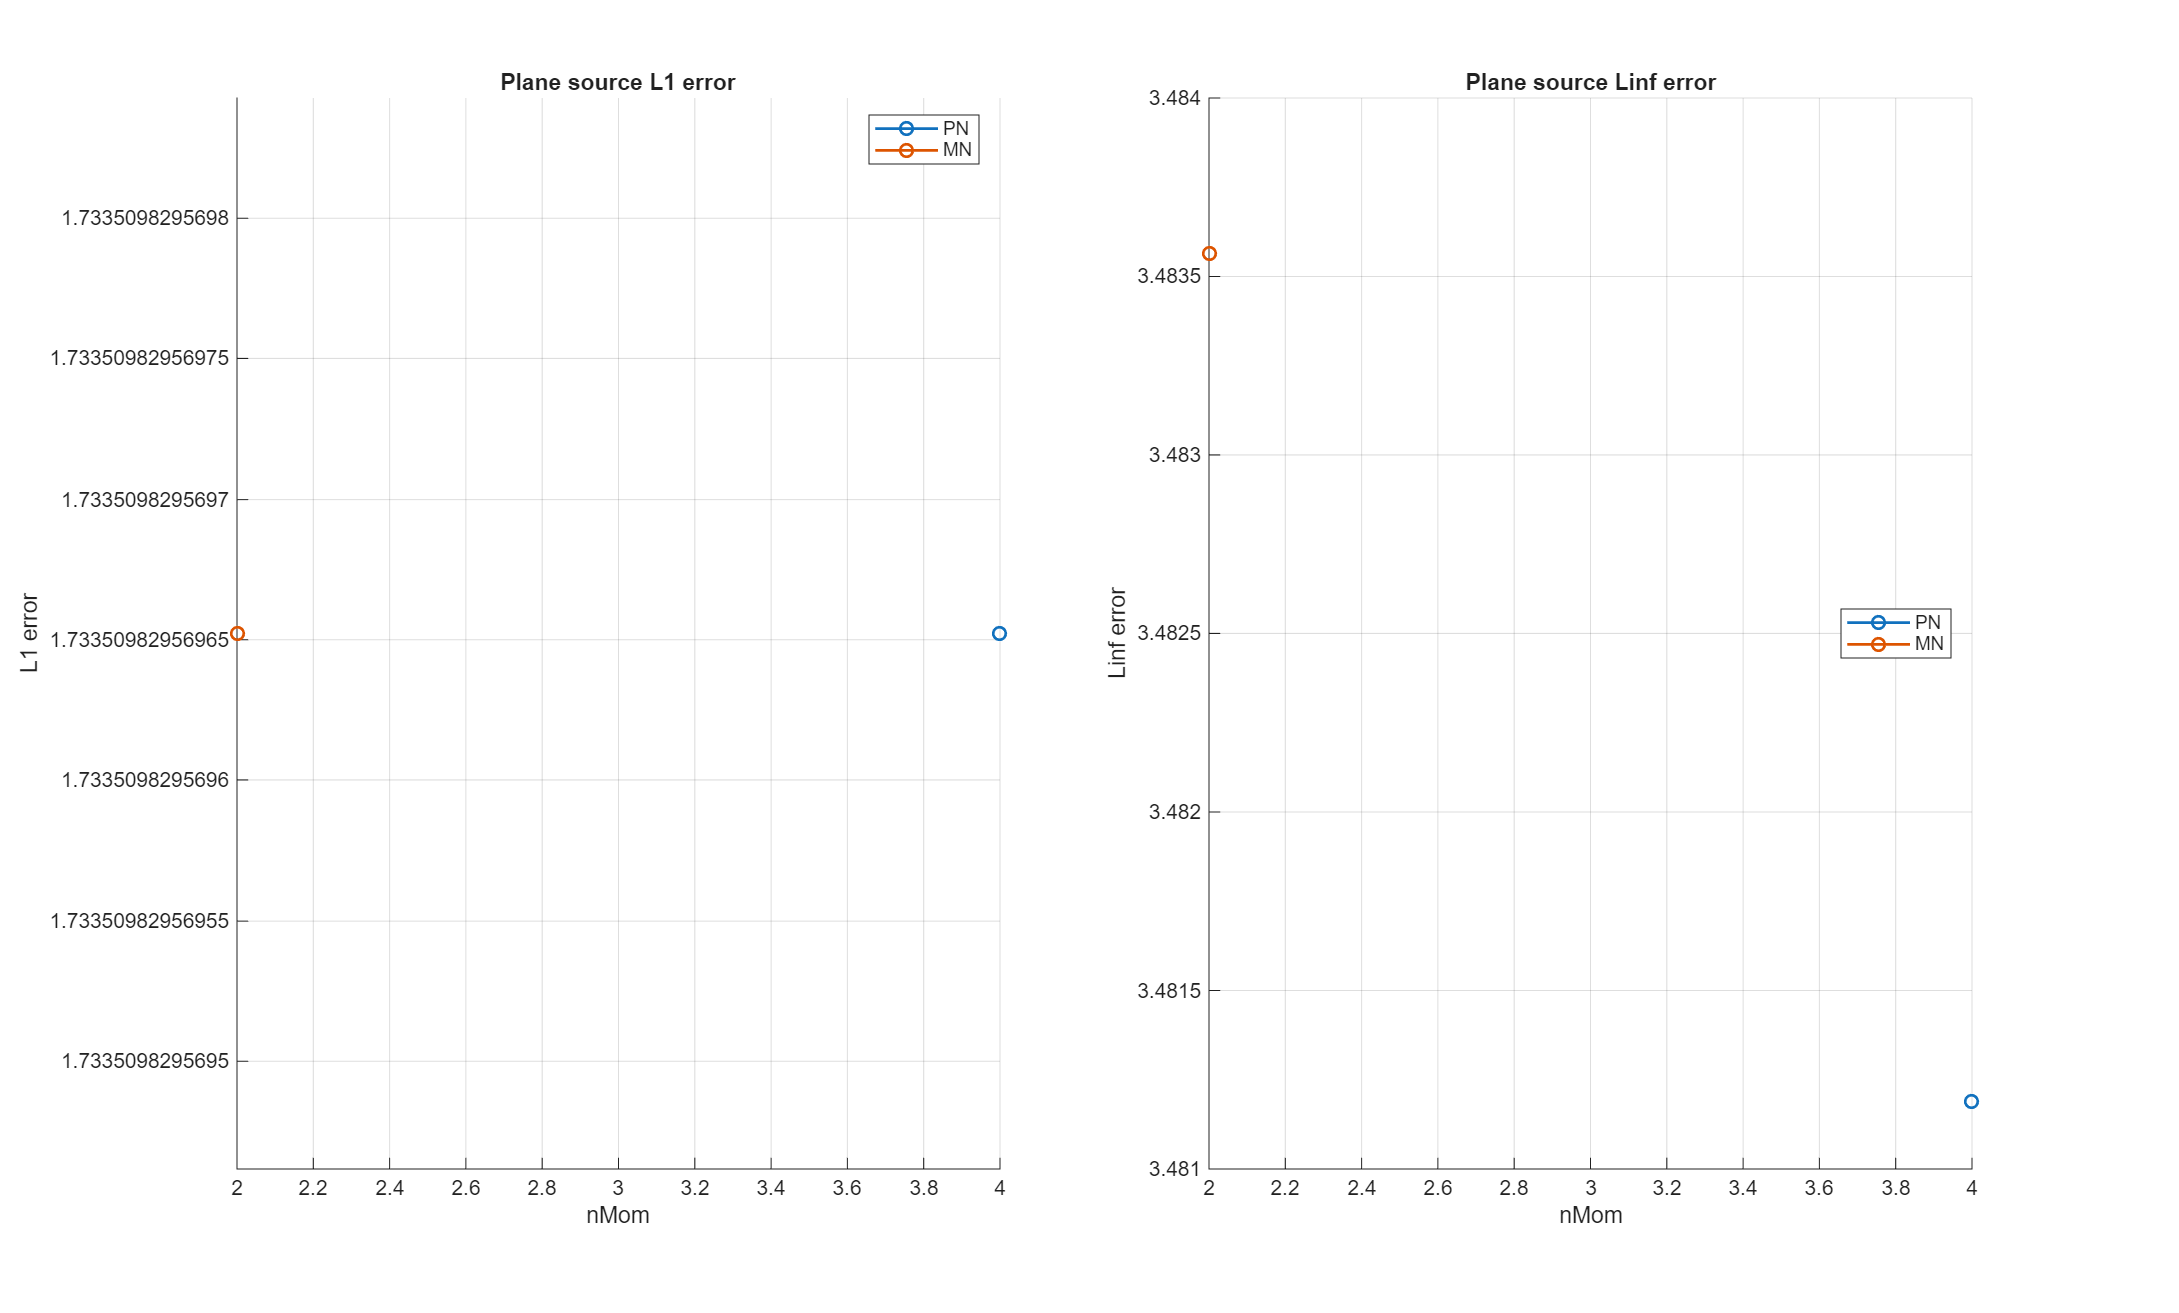

Source data for this figure (header and first rows):
model, order, nMom, L1, Linf, symmetry_L1_rel, min_rho, runtime_s, n_steps, time_reference_s, time_model_build_s, time_quad_build_s, time_solver_total_s, time_step_sum_s, time_source_sum_s, time_flux_sum_s, time_flux_jacobian_sum_s, time_flux_reconstruct_sum_s, time_flux_limiter_flux_sum_s
PN, 3, 4, 1.734, 3.481, 1.43759877275941e-12, 1e-08, 7.115, 1, 0.01383, 0.0002287, 0.001371, 7.115, 7.11, 0.01103, 7.091, 0.02961, 0.01915, 7.038
MN, 1, 2, 1.734, 3.484, 0.001385, 1e-08, 8.225, 1, 0.01383, 0.0002784, 0.002102, 8.225, 8.223, 0.001161, 8.22, 1.371, 0.007241, 6.84
